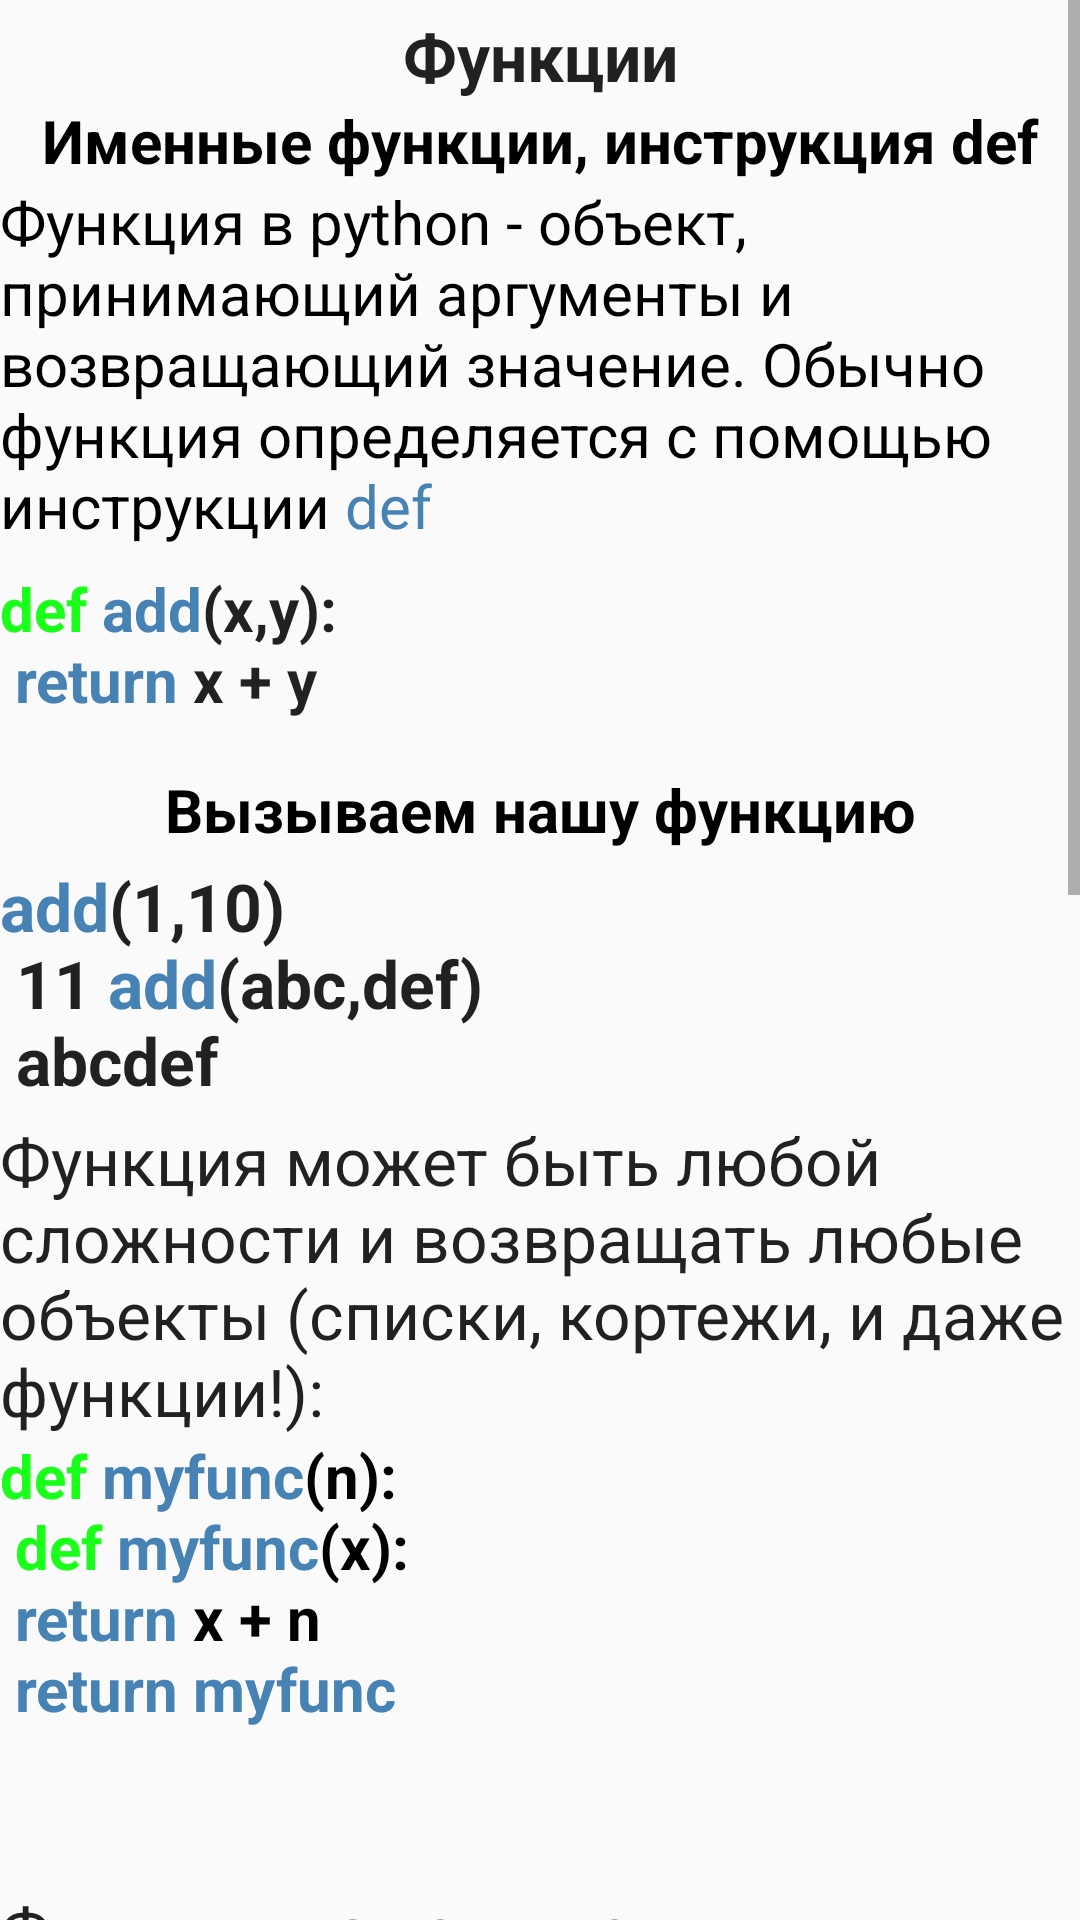

Android layout source for this screen:
<!-- AndroidManifest.xml: application theme AppTheme -->
<!-- res/layout/activity_lesson5.xml -->
<?xml version="1.0" encoding="utf-8"?>
<androidx.constraintlayout.widget.ConstraintLayout xmlns:android="http://schemas.android.com/apk/res/android"
    xmlns:app="http://schemas.android.com/apk/res-auto"
    xmlns:tools="http://schemas.android.com/tools"
    android:layout_width="match_parent"
    android:layout_height="match_parent"
    tools:context=".lesson5">
    <ScrollView
        android:layout_width="match_parent"
        android:layout_height="match_parent" >

        <LinearLayout
            android:layout_width="match_parent"
            android:layout_height="match_parent"
            android:orientation="vertical" >

            <TextView
                android:id="@+id/textView"
                android:layout_width="match_parent"
                android:layout_height="wrap_content"
                android:layout_marginTop="4dp"
                android:text="Функции"
                android:textAlignment="center"
                android:textAppearance="@style/TextAppearance.AppCompat.Large"
                android:textStyle="bold"
                app:layout_constraintEnd_toEndOf="parent"
                app:layout_constraintHorizontal_bias="0.484"
                app:layout_constraintStart_toStartOf="parent"
                app:layout_constraintTop_toTopOf="parent" />

            <TextView
                android:id="@+id/textView2"
                android:layout_width="match_parent"
                android:layout_height="wrap_content"
                android:text="Именные функции, инструкция def"
                android:textAlignment="center"
                android:textAllCaps="false"
                android:textColor="@color/black"
                android:textSize="20sp"
                android:textStyle="bold"
                app:layout_constraintBottom_toBottomOf="parent"
                app:layout_constraintEnd_toEndOf="parent"
                app:layout_constraintHorizontal_bias="0.473"
                app:layout_constraintStart_toStartOf="parent"
                app:layout_constraintTop_toBottomOf="@+id/textView"
                app:layout_constraintVertical_bias="0.022"></TextView>

            <TextView
                android:id="@+id/textView3"
                android:layout_width="match_parent"
                android:layout_height="125dp"
                android:text="@string/defpython"
                android:textColor="@color/black"
                android:textSize="20sp"
                app:layout_constraintBottom_toBottomOf="parent"
                app:layout_constraintEnd_toEndOf="parent"
                app:layout_constraintHorizontal_bias="0.818"
                app:layout_constraintStart_toStartOf="parent"
                app:layout_constraintTop_toBottomOf="@+id/textView"
                app:layout_constraintVertical_bias="0.314"></TextView>

            <TextView
                android:id="@+id/textPrimerCeil"
                android:layout_width="match_parent"
                android:layout_height="67dp"
                android:layout_marginTop="4dp"
                android:text="@string/primer8"
                android:textAlignment="textStart"
                android:textAllCaps="false"
                android:textAppearance="@style/TextAppearance.AppCompat.Large"
                android:textSize="20sp"
                android:textStyle="bold"
                app:layout_constraintEnd_toEndOf="parent"
                app:layout_constraintHorizontal_bias="0.484"
                app:layout_constraintStart_toStartOf="parent"
                app:layout_constraintTop_toTopOf="parent" />
            <TextView
                android:id="@+id/textView5"
                android:layout_width="match_parent"
                android:layout_height="wrap_content"
                android:text="Вызываем нашу функцию"
                android:textAlignment="center"
                android:textAllCaps="false"
                android:textColor="@color/black"
                android:textSize="20sp"
                android:textStyle="bold"
                app:layout_constraintBottom_toBottomOf="parent"
                app:layout_constraintEnd_toEndOf="parent"
                app:layout_constraintStart_toStartOf="parent"
                app:layout_constraintTop_toBottomOf="@+id/imageView4"
                app:layout_constraintVertical_bias="0.084" />


            <TextView
                android:id="@+id/textViewcomm"
                android:layout_width="match_parent"
                android:layout_height="wrap_content"
                android:layout_marginTop="4dp"
                android:text="@string/primer9"
                android:textAlignment="textStart"
                android:textAllCaps="false"
                android:textAppearance="@style/TextAppearance.AppCompat.Large"
                android:textStyle="bold"
                app:layout_constraintEnd_toEndOf="parent"
                app:layout_constraintHorizontal_bias="0.484"
                app:layout_constraintStart_toStartOf="parent"
                app:layout_constraintTop_toTopOf="parent" />

            <TextView
                android:id="@+id/textViewfunc"
                android:layout_width="match_parent"
                android:layout_height="wrap_content"
                android:layout_marginTop="4dp"
                android:text="Функция может быть любой сложности и возвращать любые объекты (списки, кортежи, и даже функции!):"
                android:textAlignment="viewStart"
                android:textAllCaps="false"
                android:textAppearance="@style/TextAppearance.AppCompat.Large"
                app:layout_constraintEnd_toEndOf="parent"
                app:layout_constraintHorizontal_bias="0.484"
                app:layout_constraintStart_toStartOf="parent"
                app:layout_constraintTop_toTopOf="parent" />

            <TextView
                android:id="@+id/textView11"
                android:layout_width="match_parent"
                android:layout_height="146dp"
                android:text="@string/primer10"
                android:textColor="@color/black"
                android:textSize="20sp"
                android:textStyle="bold"
                app:layout_constraintBottom_toBottomOf="parent"
                app:layout_constraintEnd_toEndOf="parent"
                app:layout_constraintHorizontal_bias="0.473"
                app:layout_constraintStart_toStartOf="parent"
                app:layout_constraintTop_toBottomOf="@+id/textView"
                app:layout_constraintVertical_bias="0.022"></TextView>


            <TextView
                android:id="@+id/nonefunction"
                android:layout_width="match_parent"
                android:layout_height="wrap_content"
                android:layout_marginTop="4dp"
                android:text="Функция может и не заканчиваться инструкцией return, при этом функция вернет значение None:"
                android:textAlignment="viewStart"
                android:textAllCaps="false"
                android:textAppearance="@style/TextAppearance.AppCompat.Large"
                app:layout_constraintEnd_toEndOf="parent"
                app:layout_constraintHorizontal_bias="0.484"
                app:layout_constraintStart_toStartOf="parent"
                app:layout_constraintTop_toTopOf="parent" />

            <TextView
                android:id="@+id/textView8"
                android:layout_width="match_parent"
                android:layout_height="162dp"
                android:text="@string/primer11"
                android:textColor="@color/black"
                android:textSize="20sp"
                android:textStyle="bold"
                app:layout_constraintBottom_toBottomOf="parent"
                app:layout_constraintEnd_toEndOf="parent"
                app:layout_constraintHorizontal_bias="0.473"
                app:layout_constraintStart_toStartOf="parent"
                app:layout_constraintTop_toBottomOf="@+id/textView"
                app:layout_constraintVertical_bias="0.022"></TextView>


            <TextView
                android:id="@+id/textView12"
                android:layout_width="match_parent"
                android:layout_height="wrap_content"
                android:text="Аргументы функции"
                android:textAlignment="center"
                android:textAllCaps="false"
                android:textColor="@color/black"
                android:textSize="20sp"
                android:textStyle="bold"
                app:layout_constraintBottom_toBottomOf="parent"
                app:layout_constraintEnd_toEndOf="parent"
                app:layout_constraintStart_toStartOf="parent"
                app:layout_constraintTop_toBottomOf="@+id/imageView4"
                app:layout_constraintVertical_bias="0.084" />


            <TextView
                android:id="@+id/textView13"
                android:layout_width="match_parent"
                android:layout_height="wrap_content"
                android:layout_marginTop="4dp"
                android:text="Функция может принимать произвольное количество аргументов или не принимать их вовсе. Также распространены функции с произвольным числом аргументов, функции с позиционными и именованными аргументами, обязательными и необязательными."
                android:textAlignment="viewStart"
                android:textAllCaps="false"
                android:textAppearance="@style/TextAppearance.AppCompat.Large"
                app:layout_constraintEnd_toEndOf="parent"
                app:layout_constraintHorizontal_bias="0.484"
                app:layout_constraintStart_toStartOf="parent"
                app:layout_constraintTop_toTopOf="parent" />


            <TextView
                android:id="@+id/textView14"
                android:layout_width="match_parent"
                android:layout_height="162dp"
                android:text="@string/primer12"
                android:textColor="@color/black"
                android:textSize="20sp"
                android:textStyle="bold"
                app:layout_constraintBottom_toBottomOf="parent"
                app:layout_constraintEnd_toEndOf="parent"
                app:layout_constraintHorizontal_bias="0.473"
                app:layout_constraintStart_toStartOf="parent"
                app:layout_constraintTop_toBottomOf="@+id/textView"
                app:layout_constraintVertical_bias="0.022"></TextView>






            <LinearLayout
                android:layout_width="match_parent"
                android:layout_height="wrap_content" >

                <Button
                    android:id="@+id/backlesson"
                    android:layout_width="260dp"
                    android:layout_height="wrap_content"
                    android:background="@color/steel_blue"
                    android:text="Прошлый"
                    android:textColor="@color/white" />

                <Button
                    android:id="@+id/nextlesson"
                    android:layout_width="260dp"
                    android:layout_height="wrap_content"
                    android:background="@color/steel_blue"
                    android:text="Следующий"
                    android:textColor="@color/white" />

            </LinearLayout>







        </LinearLayout>
    </ScrollView>
</androidx.constraintlayout.widget.ConstraintLayout>
<!-- resources referenced by this layout -->
<resources>
  <color name="black">#000000</color>
  <color name="steel_blue">#4682B4</color>
  <color name="white">#ffffff</color>
  <string name="defpython">Функция в python - объект, принимающий аргументы и возвращающий значение. Обычно функция определяется с помощью инструкции <font color="#4682b4">def</font>\n Инструкция return говорит, что нужно вернуть значение. В нашем случае функция возвращает сумму x и y.
      </string>
  <string name="primer10"><font color="#19ff19">def</font> <font color="#4682b4">myfunc</font>(n):\n
         <font color="#19ff19">def</font> <font color="#4682b4">myfunc</font>(x): \n
          <font color="#4682b4">return</font> x + n \n
          <font color="#4682b4">return</font> <font color="#4682b4">myfunc</font>
  
      </string>
  <string name="primer11"><font color="#19ff19">def</font> <font color="#4682b4">func</font>():\n
      <font color="#19ff19">pass</font>
  
      <font color="#808080">Вывод</font>\n
      Фунция примет значение NONE
      </string>
  <string name="primer12"><font color="#19ff19">def</font> <font color="#4682b4">func</font>(a,b,c=2): <font color="#808080"> \n c - необязательный аргумент</font> \n
      <font color="#4682b4">return</font> a + b + c \n
      </string>
  
  
      // lesson 6
  <string name="primer8"> <font color="#19ff19">def </font><font color="#4682b4">add</font>(x,y): \n
       <font color="#4682b4">return</font> x + y</string>
  <string name="primer9"><font color="#4682b4">add</font>(1,10) \n
       11
        <font color="#4682b4">add</font>("abc","def") \n
          abcdef
      </string>
  <style name="AppTheme" parent="Theme.AppCompat.Light.NoActionBar">
  
          <item name="colorPrimary">@color/steel_blue</item>
          <item name="colorPrimaryDark">@color/steel_blue</item>
          <item name="colorAccent">@color/steel_blue</item>
      </style>
</resources>
